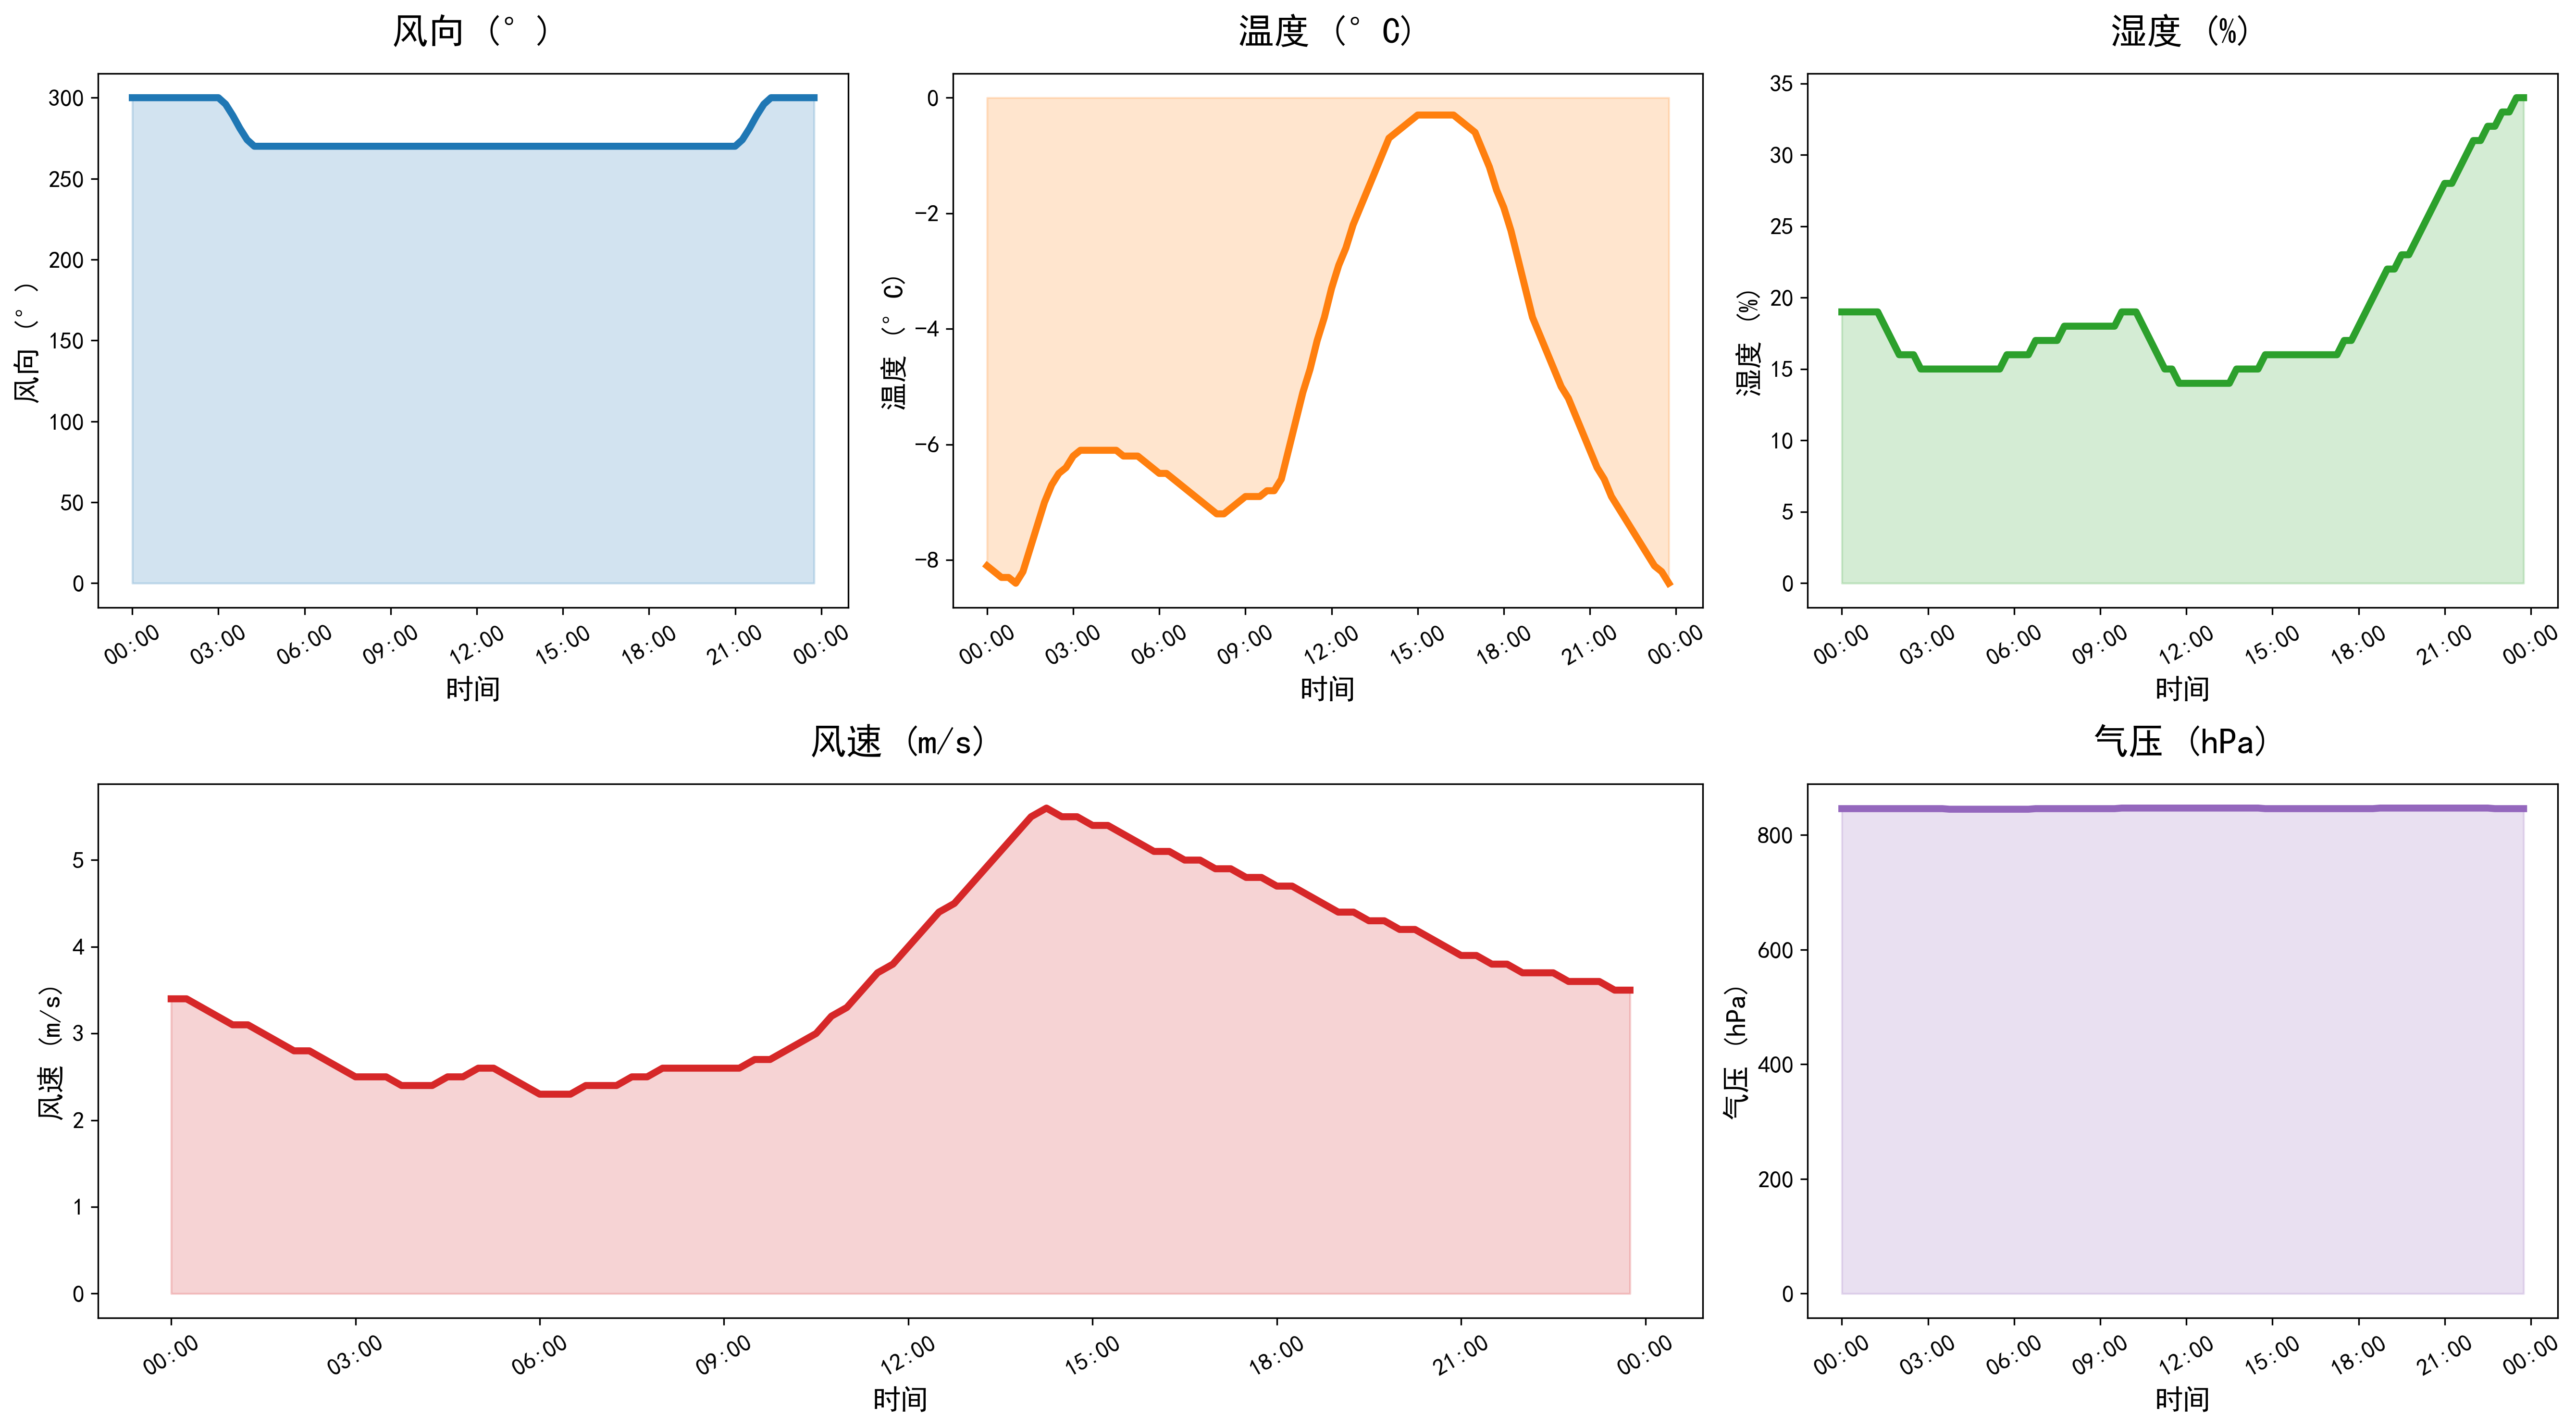

Values plotted in this chart, from the file beside it:
DATATIME, WINDSPEED, PREPOWER, WINDDIRECTION, TEMPERATURE, HUMIDITY, PRESSURE
2021-11-09 00:00:00, 3.4, 5675, 300, -8.1, 19, 846
2021-11-09 00:15:00, 3.4, 4972, 300, -8.2, 19, 846
2021-11-09 00:30:00, 3.3, 4476, 300, -8.3, 19, 846
2021-11-09 00:45:00, 3.2, 3980, 300, -8.3, 19, 846
2021-11-09 01:00:00, 3.1, 3484, 300, -8.4, 19, 846
2021-11-09 01:15:00, 3.1, 2973, 300, -8.2, 19, 846
2021-11-09 01:30:00, 3.0, 2447, 300, -7.8, 18, 846
2021-11-09 01:45:00, 2.9, 1920, 300, -7.4, 17, 846
2021-11-09 02:00:00, 2.8, 1394, 300, -7.0, 16, 846
2021-11-09 02:15:00, 2.8, 1043, 300, -6.7, 16, 846
2021-11-09 02:30:00, 2.7, 867.0, 300, -6.5, 16, 846
2021-11-09 02:45:00, 2.6, 691.0, 300, -6.4, 15, 846
2021-11-09 03:00:00, 2.5, 515.0, 300, -6.2, 15, 846
2021-11-09 03:15:00, 2.5, 439.0, 296, -6.1, 15, 846
2021-11-09 03:30:00, 2.5, 464.0, 289, -6.1, 15, 846
2021-11-09 03:45:00, 2.4, 489.0, 281, -6.1, 15, 845
2021-11-09 04:00:00, 2.4, 514.0, 274, -6.1, 15, 845
2021-11-09 04:15:00, 2.4, 478.0, 270, -6.1, 15, 845
2021-11-09 04:30:00, 2.5, 382.0, 270, -6.1, 15, 845
2021-11-09 04:45:00, 2.5, 286.0, 270, -6.2, 15, 845
2021-11-09 05:00:00, 2.6, 190.0, 270, -6.2, 15, 845
2021-11-09 05:15:00, 2.6, 148.0, 270, -6.2, 15, 845
2021-11-09 05:30:00, 2.5, 161.0, 270, -6.3, 15, 845
2021-11-09 05:45:00, 2.4, 173.0, 270, -6.4, 16, 845
2021-11-09 06:00:00, 2.3, 186.0, 270, -6.5, 16, 845
2021-11-09 06:15:00, 2.3, 212.0, 270, -6.5, 16, 845
2021-11-09 06:30:00, 2.3, 252.0, 270, -6.6, 16, 845
2021-11-09 06:45:00, 2.4, 293.0, 270, -6.7, 17, 846
2021-11-09 07:00:00, 2.4, 333.0, 270, -6.8, 17, 846
2021-11-09 07:15:00, 2.4, 473.0, 270, -6.9, 17, 846
2021-11-09 07:30:00, 2.5, 713.0, 270, -7.0, 17, 846
2021-11-09 07:45:00, 2.5, 952.0, 270, -7.1, 18, 846
2021-11-09 08:00:00, 2.6, 1192, 270, -7.2, 18, 846
2021-11-09 08:15:00, 2.6, 1337, 270, -7.2, 18, 846
2021-11-09 08:30:00, 2.6, 1386, 270, -7.1, 18, 846
2021-11-09 08:45:00, 2.6, 1435, 270, -7.0, 18, 846
2021-11-09 09:00:00, 2.6, 1484, 270, -6.9, 18, 846
2021-11-09 09:15:00, 2.6, 1585, 270, -6.9, 18, 846
2021-11-09 09:30:00, 2.7, 1739, 270, -6.9, 18, 846
2021-11-09 09:45:00, 2.7, 1894, 270, -6.8, 19, 847
2021-11-09 10:00:00, 2.8, 2048, 270, -6.8, 19, 847
2021-11-09 10:15:00, 2.9, 2709, 270, -6.6, 19, 847
2021-11-09 10:30:00, 3.0, 3876, 270, -6.1, 18, 847
2021-11-09 10:45:00, 3.2, 5044, 270, -5.6, 17, 847
2021-11-09 11:00:00, 3.3, 6211, 270, -5.1, 16, 847
2021-11-09 11:15:00, 3.5, 7923, 270, -4.7, 15, 847
2021-11-09 11:30:00, 3.7, 10179, 270, -4.2, 15, 847
2021-11-09 11:45:00, 3.8, 12434, 270, -3.8, 14, 847
2021-11-09 12:00:00, 4.0, 14690, 270, -3.3, 14, 847
2021-11-09 12:15:00, 4.2, 17479, 270, -2.9, 14, 847
2021-11-09 12:30:00, 4.4, 20800, 270, -2.6, 14, 847
2021-11-09 12:45:00, 4.5, 24121, 270, -2.2, 14, 847
2021-11-09 13:00:00, 4.7, 27442, 270, -1.9, 14, 847
2021-11-09 13:15:00, 4.9, 31196, 270, -1.6, 14, 847
2021-11-09 13:30:00, 5.1, 35381, 270, -1.3, 14, 847
2021-11-09 13:45:00, 5.3, 39566, 270, -1.0, 15, 847
2021-11-09 14:00:00, 5.5, 43751, 270, -0.7, 15, 847
2021-11-09 14:15:00, 5.6, 46793, 270, -0.6, 15, 847
2021-11-09 14:30:00, 5.5, 48690, 270, -0.5, 15, 847
2021-11-09 14:45:00, 5.5, 50588, 270, -0.4, 16, 846
... 36 more rows
